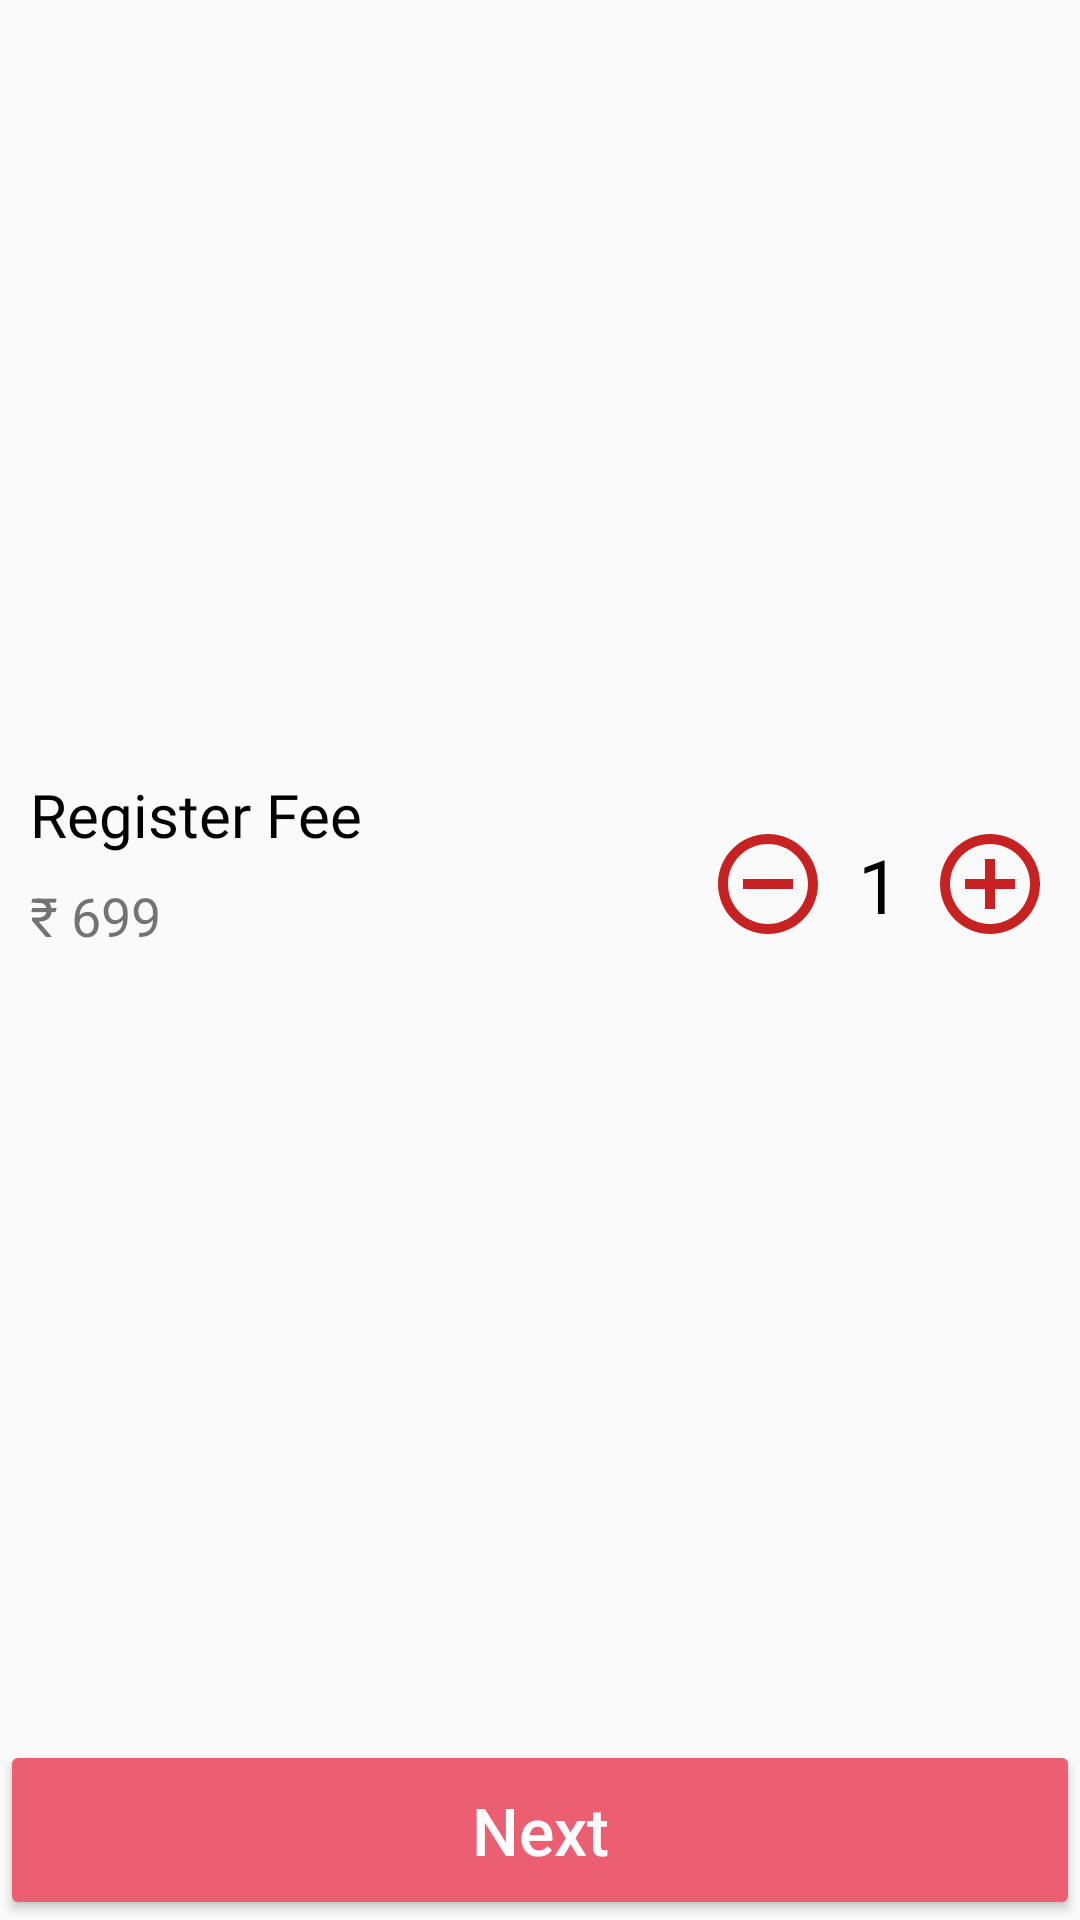

This screen was rendered from an Android layout file. Write that file and the resources it references.
<!-- AndroidManifest.xml: application theme Theme.BookMyShow -->
<!-- res/layout/fragment_select_ticket_quantuty.xml -->
<?xml version="1.0" encoding="utf-8"?>
<RelativeLayout xmlns:android="http://schemas.android.com/apk/res/android"
    xmlns:tools="http://schemas.android.com/tools"
    android:layout_width="match_parent"
    android:layout_height="match_parent"
    android:orientation="vertical"
    tools:context=".RegisterEvent.SelectTicketQuantity">

    <LinearLayout
        android:layout_width="match_parent"
        android:layout_height="match_parent"
        android:layout_above="@id/btnProceedTicket"
        android:gravity="center"
        android:orientation="vertical">

        <RelativeLayout
            android:layout_width="match_parent"
            android:layout_height="wrap_content"
            android:layout_margin="10dp">

            <TextView
                android:id="@+id/tvFeeRegister"
                android:layout_width="wrap_content"
                android:layout_height="wrap_content"
                android:fontFamily="@font/basic"
                android:text="Register Fee"
                android:textColor="@color/black"
                android:textSize="20sp" />

            <TextView
                android:id="@+id/tvPrice"
                android:layout_width="wrap_content"
                android:layout_height="wrap_content"
                android:layout_below="@id/tvFeeRegister"
                android:layout_marginTop="8dp"
                android:text="₹ 699"
                android:textSize="18sp" />

            <LinearLayout
                android:layout_width="wrap_content"
                android:layout_height="wrap_content"
                android:layout_alignParentTop="true"
                android:layout_alignParentEnd="true"
                android:layout_marginTop="10dp"
                android:orientation="horizontal">

                <ImageView
                    android:id="@+id/ivMinus"
                    android:layout_width="40dp"
                    android:layout_height="40dp"
                    android:layout_gravity="center"
                    android:src="@drawable/ic_baseline_remove_circle_outline_24" />

                <TextView
                    android:id="@+id/tvQuantity"
                    android:layout_width="wrap_content"
                    android:layout_height="wrap_content"
                    android:layout_gravity="center"
                    android:layout_margin="10dp"
                    android:fontFamily="@font/basic"
                    android:text="1"
                    android:textColor="@color/black"
                    android:textSize="25sp" />

                <ImageView
                    android:id="@+id/ivAdd"
                    android:layout_width="40dp"
                    android:layout_height="40dp"
                    android:layout_gravity="center"
                    android:src="@drawable/ic_baseline_add_circle_outline_24" />
            </LinearLayout>
        </RelativeLayout>
    </LinearLayout>

    <Button
        android:id="@+id/btnProceedTicket"
        android:layout_width="match_parent"
        android:layout_height="60dp"
        android:layout_alignParentBottom="true"
        android:backgroundTint="@color/light_red"
        android:text="Next"
        android:textAllCaps="false"
        android:textColor="@color/white"
        android:textSize="22sp" />

</RelativeLayout>
<!-- resources referenced by this layout -->
<resources>
  <color name="black">#FF000000</color>
  <color name="light_red">#EC5E71</color>
  <color name="white">#FFFFFFFF</color>
  <!-- drawable ic_baseline_add_circle_outline_24 (drawable) -->
  <vector android:height="24dp" android:tint="#C62222"
      android:viewportHeight="24" android:viewportWidth="24"
      android:width="24dp" xmlns:android="http://schemas.android.com/apk/res/android">
      <path android:fillColor="@android:color/white" android:pathData="M13,7h-2v4L7,11v2h4v4h2v-4h4v-2h-4L13,7zM12,2C6.48,2 2,6.48 2,12s4.48,10 10,10 10,-4.48 10,-10S17.52,2 12,2zM12,20c-4.41,0 -8,-3.59 -8,-8s3.59,-8 8,-8 8,3.59 8,8 -3.59,8 -8,8z"/>
  </vector>
  <!-- drawable ic_baseline_remove_circle_outline_24 (drawable) -->
  <vector android:height="24dp" android:tint="#C62222"
      android:viewportHeight="24" android:viewportWidth="24"
      android:width="24dp" xmlns:android="http://schemas.android.com/apk/res/android">
      <path android:fillColor="@android:color/white" android:pathData="M7,11v2h10v-2L7,11zM12,2C6.48,2 2,6.48 2,12s4.48,10 10,10 10,-4.48 10,-10S17.52,2 12,2zM12,20c-4.41,0 -8,-3.59 -8,-8s3.59,-8 8,-8 8,3.59 8,8 -3.59,8 -8,8z"/>
  </vector>
  <style name="Theme.BookMyShow" parent="Theme.AppCompat.Light.NoActionBar">
          
          <item name="colorPrimary">#152238</item>
          <item name="colorPrimaryVariant">#152238</item>
          <item name="colorOnPrimary">@color/white</item>
          
          <item name="colorSecondary">@color/teal_200</item>
          <item name="colorSecondaryVariant">#152238</item>
          <item name="colorOnSecondary">@color/black</item>
          
          <item name="android:statusBarColor" tools:targetApi="l">?attr/colorPrimaryVariant</item>
          
      </style>
  <color name="teal_200">#FF03DAC5</color>
</resources>
